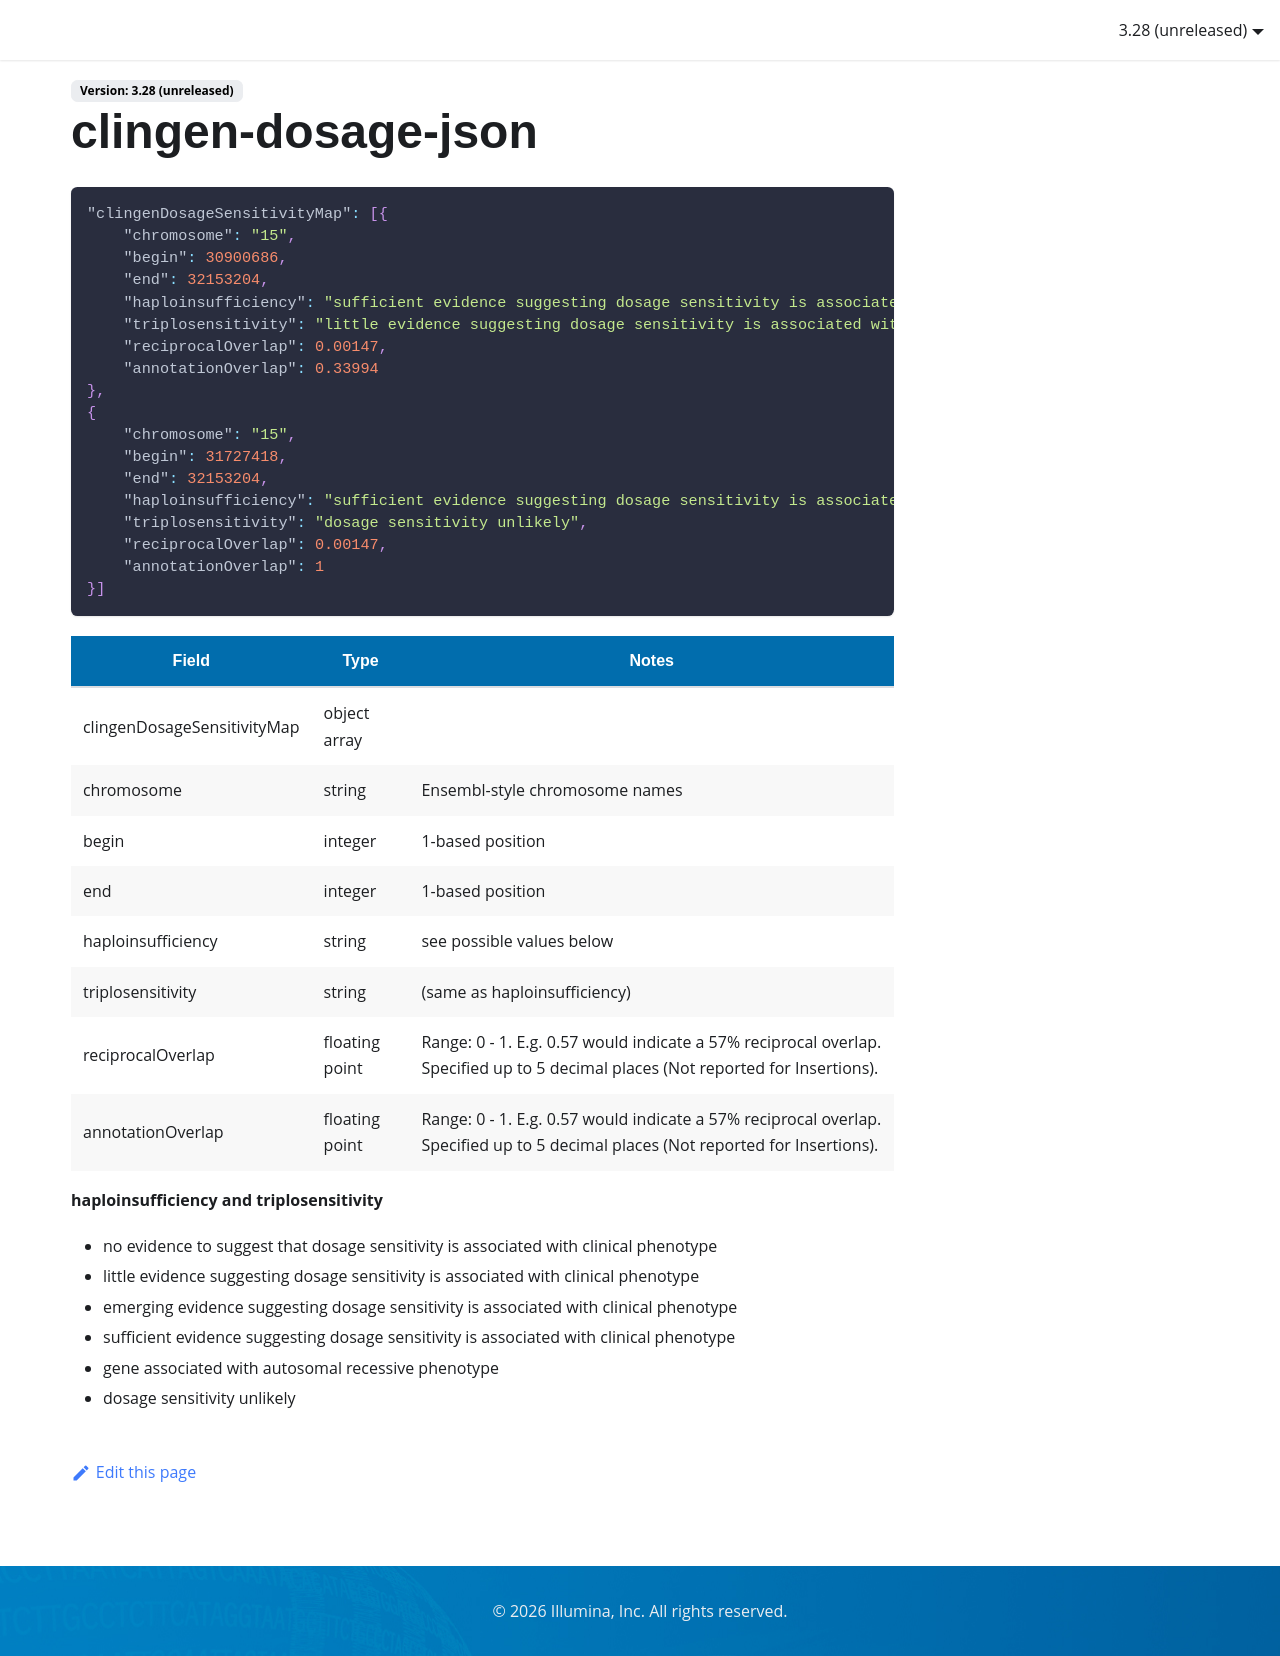

repository: Illumina/IlluminaConnectedAnnotationsDocumentation · page: data-sources/clingen-dosage-json/index.html · generator: docusaurus

```json
"clingenDosageSensitivityMap": [{
    "chromosome": "15",
    "begin": 30900686,
    "end": 32153204,
    "haploinsufficiency": "sufficient evidence suggesting dosage sensitivity is associated with clinical phenotype",
    "triplosensitivity": "little evidence suggesting dosage sensitivity is associated with clinical phenotype",
    "reciprocalOverlap": 0.00147,
    "annotationOverlap": 0.33994
},
{
    "chromosome": "15",
    "begin": 31727418,
    "end": 32153204,
    "haploinsufficiency": "sufficient evidence suggesting dosage sensitivity is associated with clinical phenotype",
    "triplosensitivity": "dosage sensitivity unlikely",
    "reciprocalOverlap": 0.00147,
    "annotationOverlap": 1
}]
```
| Field                       | Type           | Notes                                                                                                                            |
|-----------------------------|----------------|----------------------------------------------------------------------------------------------------------------------------------|
| clingenDosageSensitivityMap | object array   |                                                                                                                                  |
| chromosome                  | string         | Ensembl-style chromosome names                                                                                                   |
| begin                       | integer        | 1-based position                                                                                                                 |
| end                         | integer        | 1-based position                                                                                                                 |
| haploinsufficiency          | string         | see possible values below    |
| triplosensitivity           | string         | (same as haploinsufficiency)                                                                                                     |
| reciprocalOverlap           | floating point | Range: 0 - 1. E.g. 0.57 would indicate a 57% reciprocal overlap. Specified up to 5 decimal places (Not reported for Insertions). |
| annotationOverlap           | floating point | Range: 0 - 1. E.g. 0.57 would indicate a 57% reciprocal overlap. Specified up to 5 decimal places (Not reported for Insertions). |


**haploinsufficiency and triplosensitivity**
- no evidence to suggest that dosage sensitivity is associated with clinical phenotype
- little evidence suggesting dosage sensitivity is associated with clinical phenotype
- emerging evidence suggesting dosage sensitivity is associated with clinical phenotype
- sufficient evidence suggesting dosage sensitivity is associated with clinical phenotype
- gene associated with autosomal recessive phenotype
- dosage sensitivity unlikely
